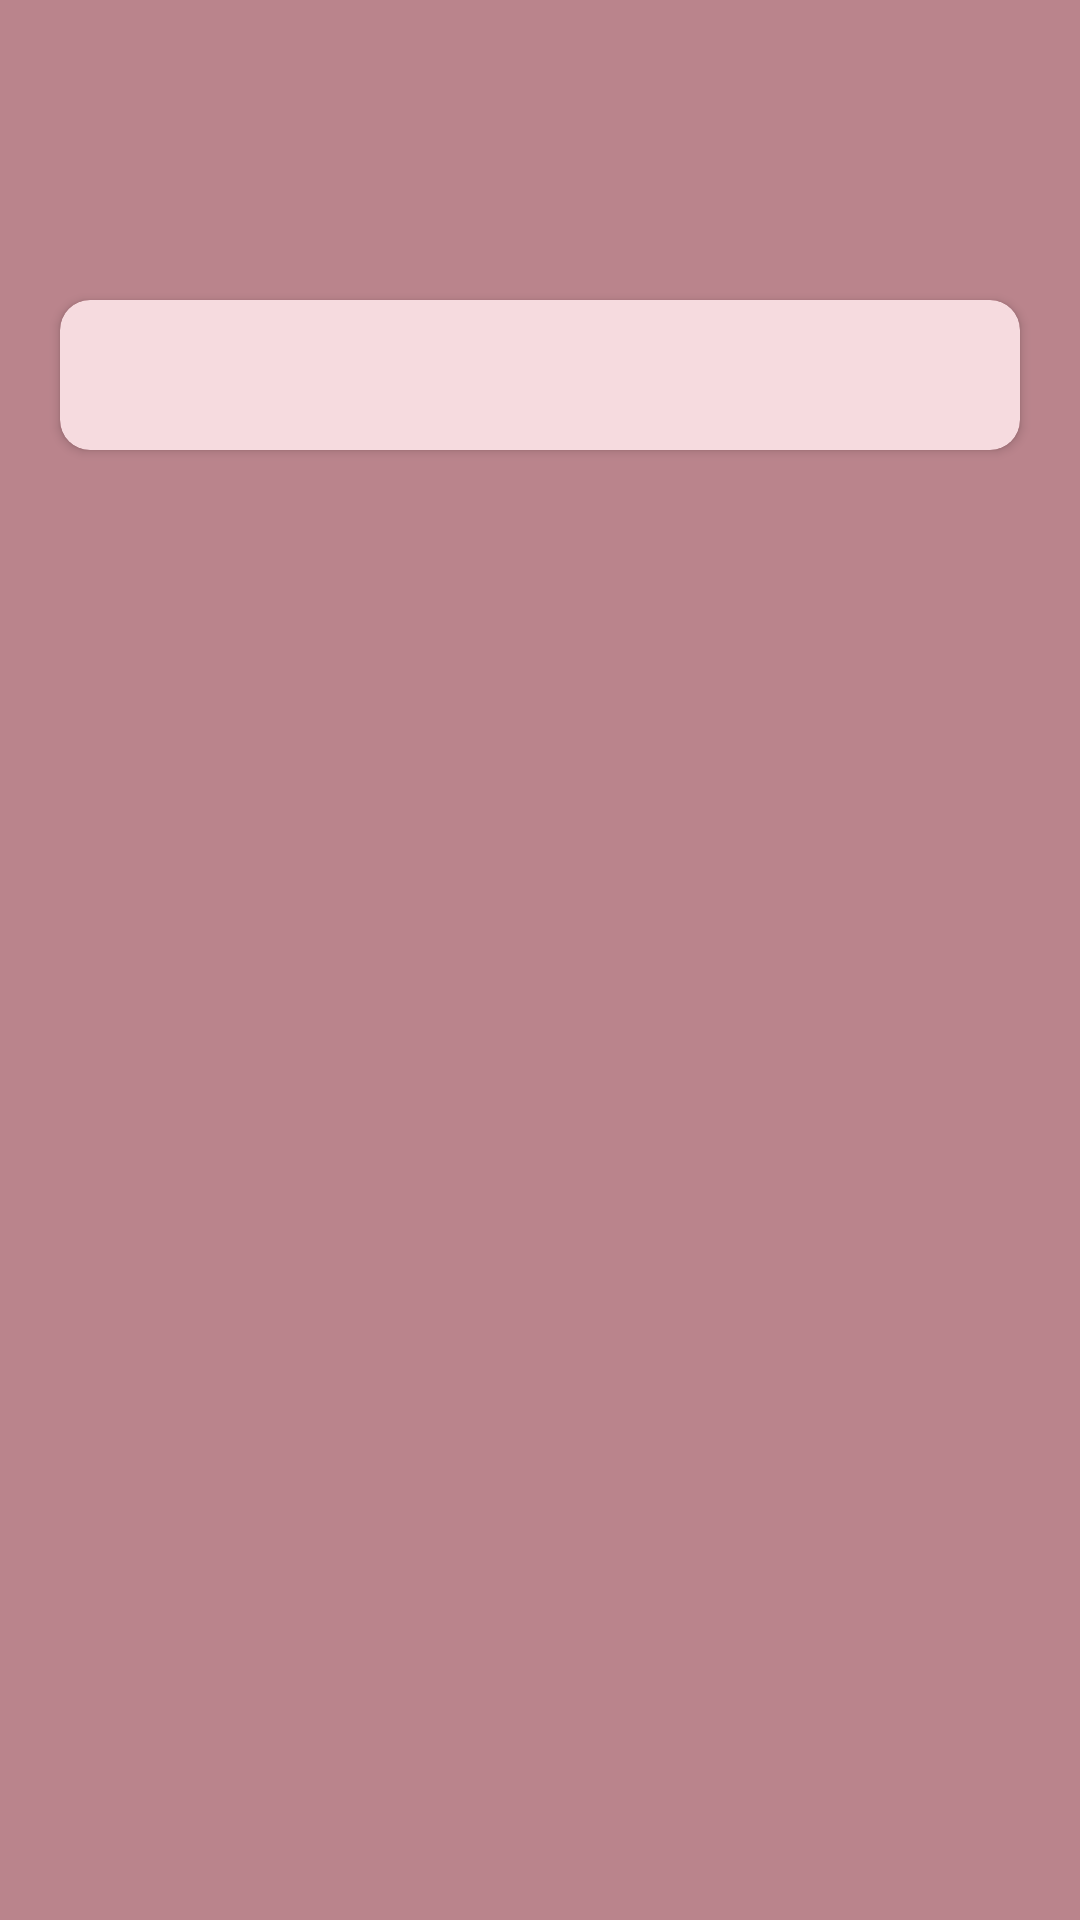

Layout XML and referenced resources for this Android screen:
<!-- AndroidManifest.xml: application theme AppTheme -->
<!-- res/layout/birthday_activity.xml -->
<?xml version = "1.0" encoding = "utf-8"?>

<LinearLayout xmlns:android="http://schemas.android.com/apk/res/android"
    android:layout_width="match_parent"
    android:layout_height="match_parent"
    xmlns:app="http://schemas.android.com/apk/res-auto"
    android:orientation="vertical"
    android:background="#ba848c">

    <androidx.cardview.widget.CardView
        android:layout_width="match_parent"
        android:layout_height="50dp"
        android:layout_marginTop="100dp"
        android:layout_marginLeft="20dp"
        android:layout_marginRight="20dp"
        app:cardCornerRadius="10dp"
        app:cardBackgroundColor="#f6dbdf"
        android:id="@+id/ba_cv1">

        <TextView
            android:layout_width="wrap_content"
            android:layout_height="wrap_content"
            android:id="@+id/list_heading"
            android:layout_gravity="center_horizontal"
            android:textSize="20sp"
            android:textColor="#ba848c"
            android:textStyle="bold"
            android:layout_marginTop="10dp"/>


    </androidx.cardview.widget.CardView>

    <androidx.cardview.widget.CardView
        android:layout_width="match_parent"
        android:layout_height="wrap_content"
        android:layout_marginLeft="20dp"
        android:layout_marginRight="20dp"
        android:layout_marginTop="10dp"
        app:cardCornerRadius="10dp"
        app:cardBackgroundColor="#f6dbdf"
        android:id="@+id/cv2">

    <ListView
        android:layout_width="match_parent"
        android:layout_height="wrap_content"
        android:id="@+id/lv1">


    </ListView>

    </androidx.cardview.widget.CardView>


</LinearLayout>
<!-- resources referenced by this layout -->
<resources>
  <style name="AppTheme" parent="Theme.AppCompat.Light.DarkActionBar">
          
          <item name="colorPrimary">#ba848c</item>
          <item name="colorPrimaryDark">#ba848c</item>
          <item name="colorAccent">#ba848c</item>
      </style>
</resources>
